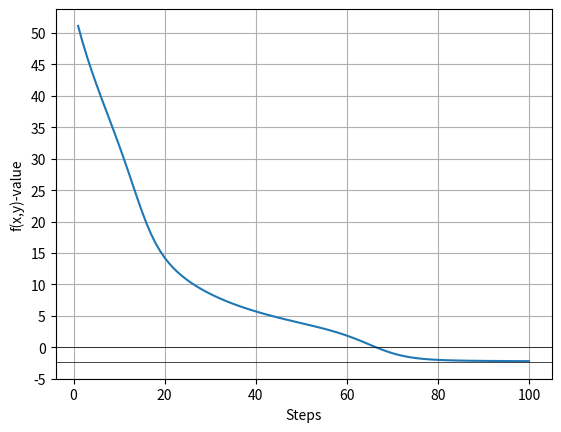

This figure's Python source:
import numpy as np
import matplotlib.pyplot as plt

def f_dx(x,y):
    return 2*x - 3 * np.sin(3*x) + y + 2

def f_dy(x,y):
    return x + 2*y

def f(x,y):
    return np.square(x) + np.square(y) + x * (y + 2) + np.cos(3 * x)
    
def gradDecent(x,y, n, lr, lst):
    for i in range(n):
        x = x - lr*f_dx(x,y)
        y = y - lr*f_dy(x,y)
        z = f(x, y)
        lst.append(z)
    return lst
    

if __name__ == "__main__":
    startValX = 3
    startValY = 5
    n = 100
    lr = 0.01
    resList = []

    gradDecent(startValX, startValY, n, lr, resList)
    x_axis = list(range(1, 101))
    fig, ax = plt.subplots()
    ax.plot(x_axis, resList)
    ax.set_xlabel("Steps")
    ax.set_ylabel("f(x,y)-value")
    ax.set_yticks(np.arange(-5, 55,step=5))
    ax.grid(True, which="both")
    ax.axhline(0, color='black', linewidth=.5)
    ax.axhline(-2.3, color='black', linewidth=.5)
    plt.show()
    print(resList[-1])